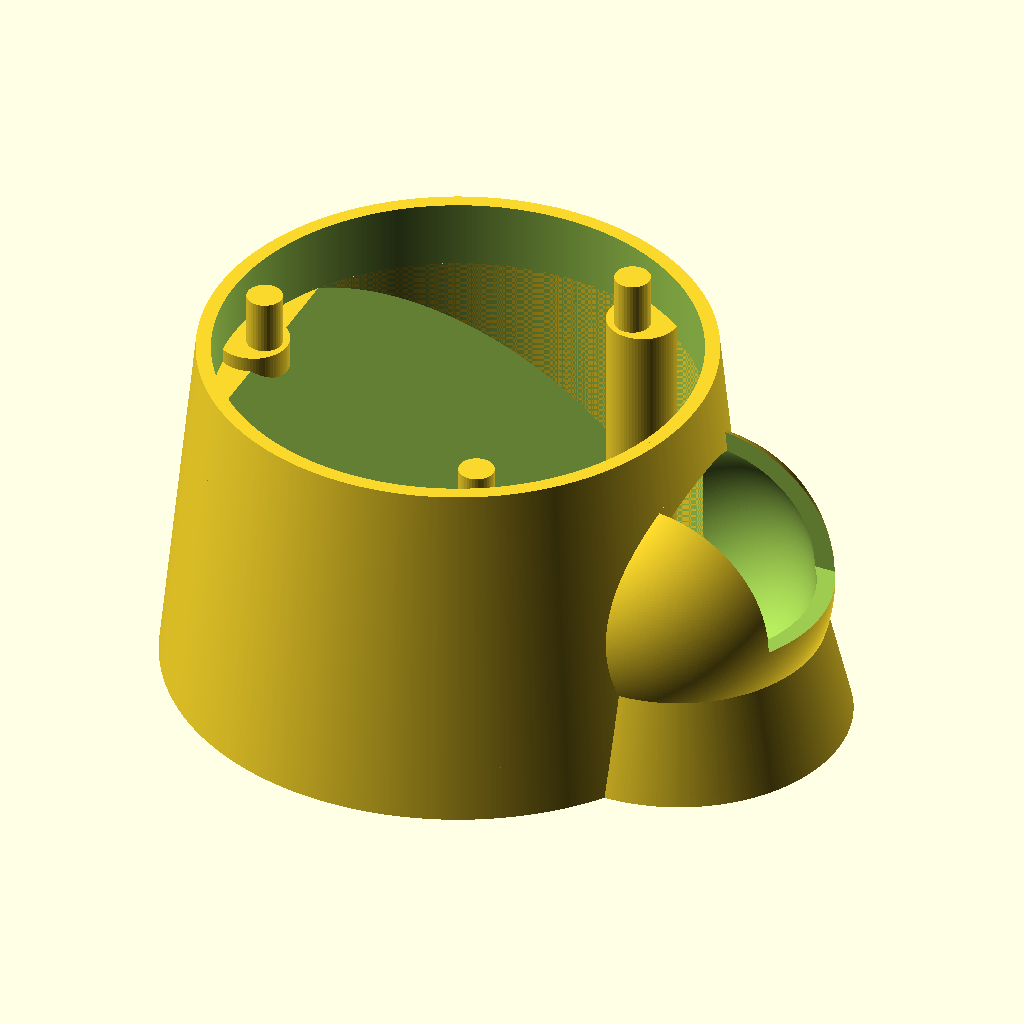
Cell 1 — every parameter at its default value.
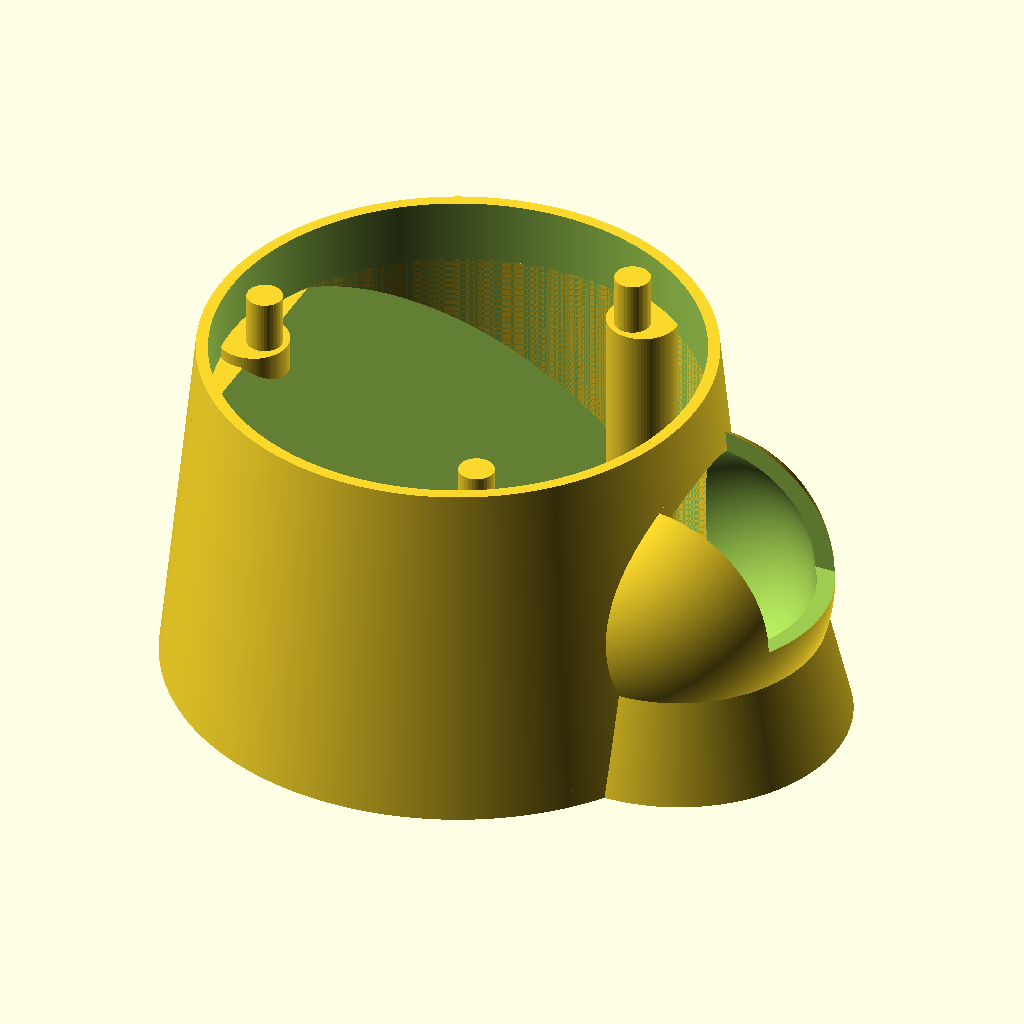
Cell 2: the same model with tolx = 1.
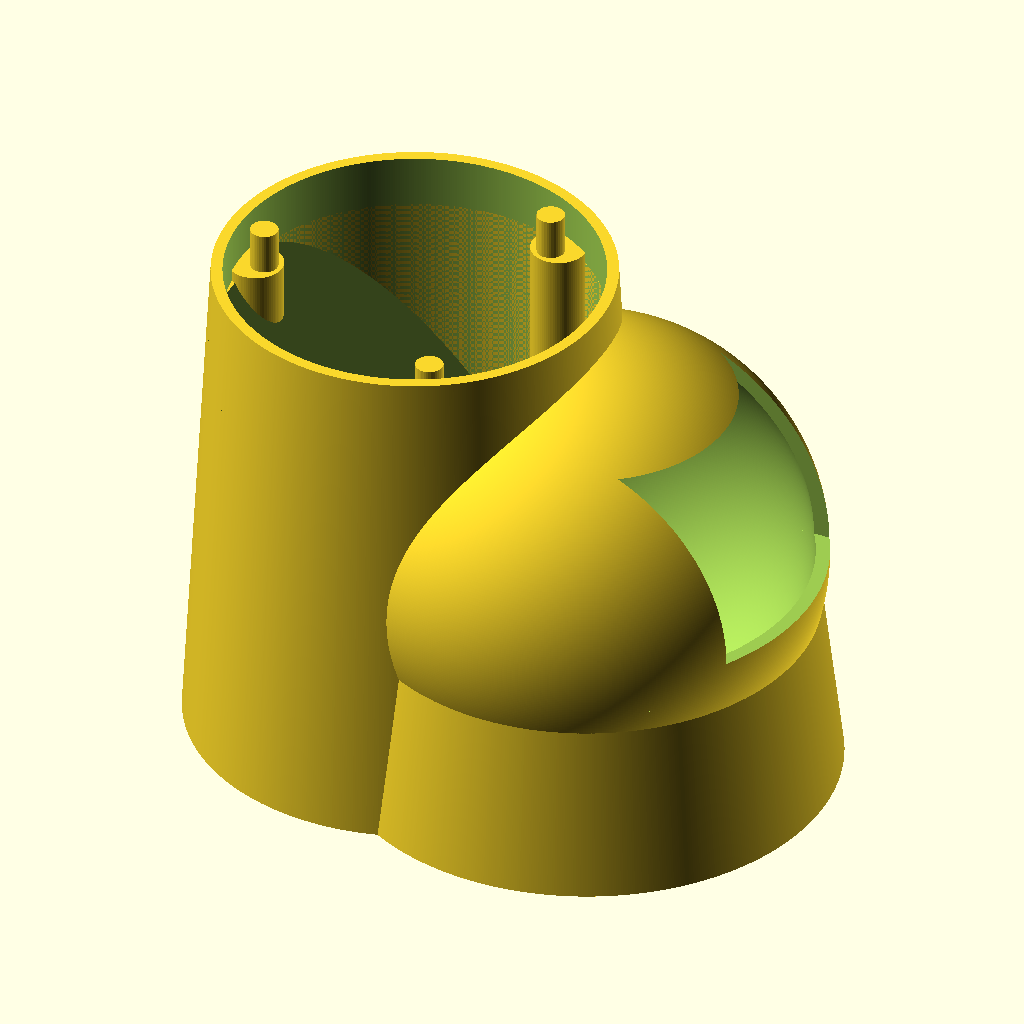
Cell 3 — feeder_wall set to 50.8, the other parameters unchanged.
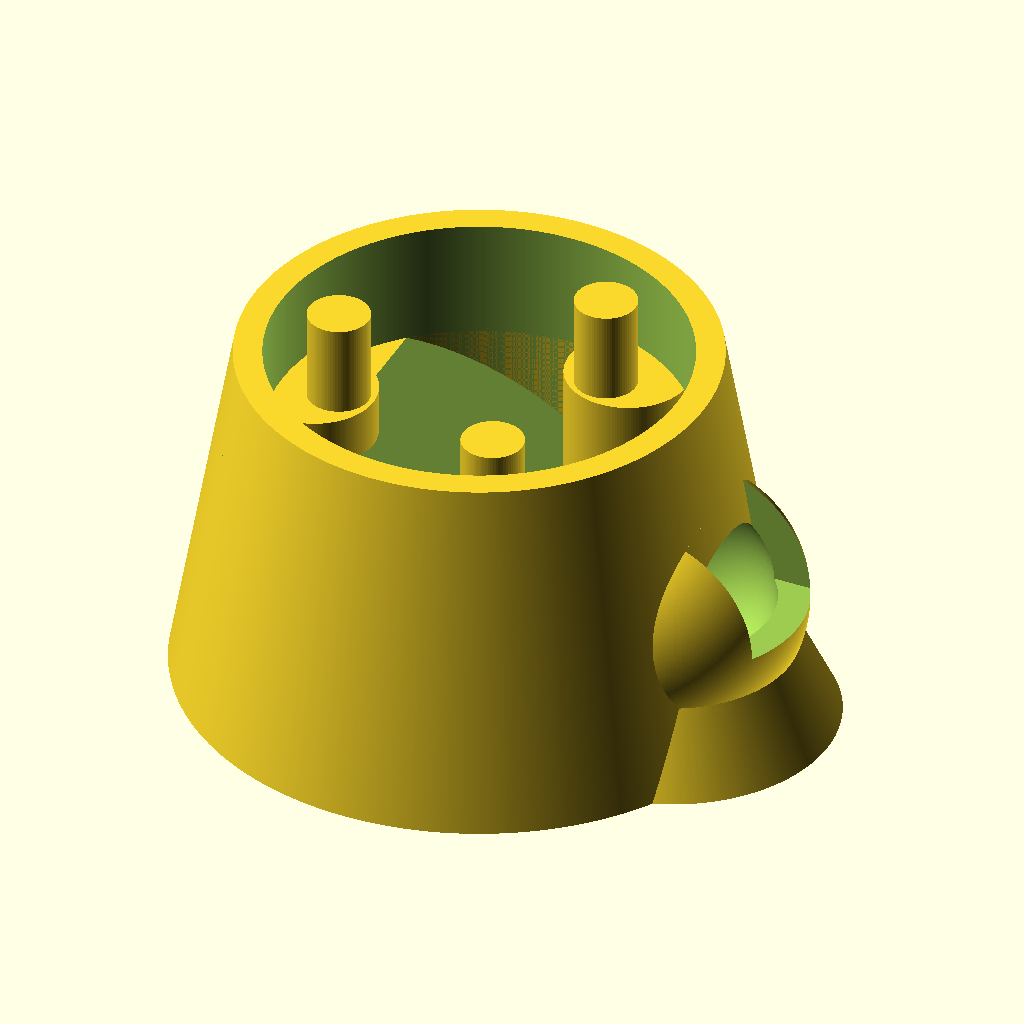
Cell 4: wall = 6 (everything else at default).
All cells are drawn from the same view direction (rotation 55°, 0°, 25°, orthographic, colour scheme Cornfield), but the view is re-fitted for each cell, so position and scale can differ between cells as well as the parameter.
Source of the model, scadFiles/1460464/2264629.scad:
$fa=0.5; // default minimum facet angle is now 0.5
$fs=0.5; // default minimum facet size is now 0.5 mm

tolx=0.5; // tolerance for mating parts.

radius_can=3.125*12.7; // radius of can in mm
feeder_wall=25.4;
wall=3;

module can_base(internal_radius,height,wall){
    difference(){
        cylinder(r2=internal_radius+wall,r1=internal_radius+3*wall,h=height*2+wall*3);
        translate([0,0,wall]){
            cylinder(r=internal_radius+tolx,h=height*2+2*wall+tolx);}
        translate([internal_radius,0,height]){
            sphere(r=height-wall);}
        }
}

module feed_cup(height,wall){
    translate([radius_can,0,height]){
        difference(){
            union(){
                translate([0,0,-height]){
                cylinder(r1=height+1*wall,r2=height-wall,h=height);}
                sphere(r=height);}
            union(){
                sphere(r=height-wall);}
            translate([0,-height/2,0]){
                cube([2*height,height,radius_can]);}
            translate([-radius_can,0,-height+tolx]){
                cylinder(r=radius_can+tolx,h=height*3);}
            }
        }
   }

module ramp_insert(internal_radius,height,wall){
    difference(){
        cylinder(r=internal_radius+tolx,h=height*2-wall+tolx);
        translate([-internal_radius-wall-tolx,-internal_radius-tolx,height*2+wall]){
            rotate([0,atan(height/internal_radius),0]){
                cube(internal_radius*3);}}
    }
    for(i=[0:120:360]){
        rotate([0,0,i]){
            translate([-internal_radius+wall,0,0]){
            cylinder(r=wall*2,h=height*2);
            translate([wall-1,0,height*2]){
                cylinder(r=1*wall,h=3*wall);}
                }}}
}


can_base(radius_can,feeder_wall,wall);
feed_cup(feeder_wall,wall);
ramp_insert(radius_can,feeder_wall,wall);

//    cap(25.4,30,radius_can,wall);
Parameter table extracted from the source (name, type, default, range or options):
tolx: number, default 0.5
feeder_wall: number, default 25.4
wall: number, default 3
